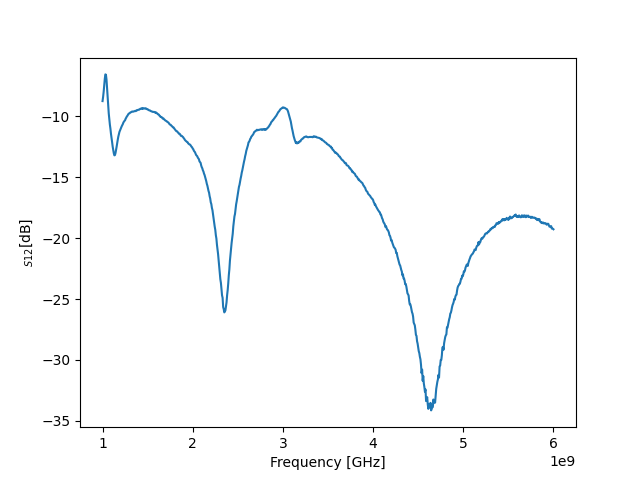

The data file committed next to this chart (first rows):
! FILETYPE CSV
! VERSION 1.0, 1
! TIMESTAMP Wednesday, 14 September 2022 00:30:42
! TIMEZONE (GMT+08:00) Kuala Lumpur, Singapore
! NAME Keysight Technologies
! MODEL N9917A
! SERIAL MY53105078
! FIRMWARE_VERSION A.08.16
! GPS_LATITUDE
! GPS_LONGITUDE
! GPS_TIMESTAMP 0001-01-01 00:00:00Z
! GPS_SECS_SINCE_LAST_READ 0
! CHECKSUM 0007932422
! CORRECTION1 ON U
! DATA Freq, S12
! FREQ UNIT Hz
! DATA UNIT dB
BEGIN
1000000000, -8.739
1006250000, -8.395
1012500000, -7.962
1018750000, -7.415
1025000000, -6.903
1031250000, -6.546
1037500000, -6.571
1043750000, -6.961
1050000000, -7.663
1056250000, -8.412
1062500000, -9.124
1068750000, -9.751
1075000000, -10.22
1081250000, -10.67
1087500000, -11.01
1093750000, -11.44
1100000000, -11.75
1106250000, -12.12
1112500000, -12.49
1118750000, -12.77
1125000000, -13.03
1131250000, -13.19
1137500000, -13.17
1143750000, -13
1150000000, -12.76
1156250000, -12.48
1162500000, -12.17
1168750000, -11.91
1175000000, -11.65
1181250000, -11.45
1187500000, -11.27
1193750000, -11.15
1200000000, -11.04
1206250000, -10.91
1212500000, -10.81
1218750000, -10.72
1225000000, -10.63
1231250000, -10.49
1237500000, -10.43
1243750000, -10.36
1250000000, -10.31
1256250000, -10.18
1262500000, -10.1
... 759 more rows
